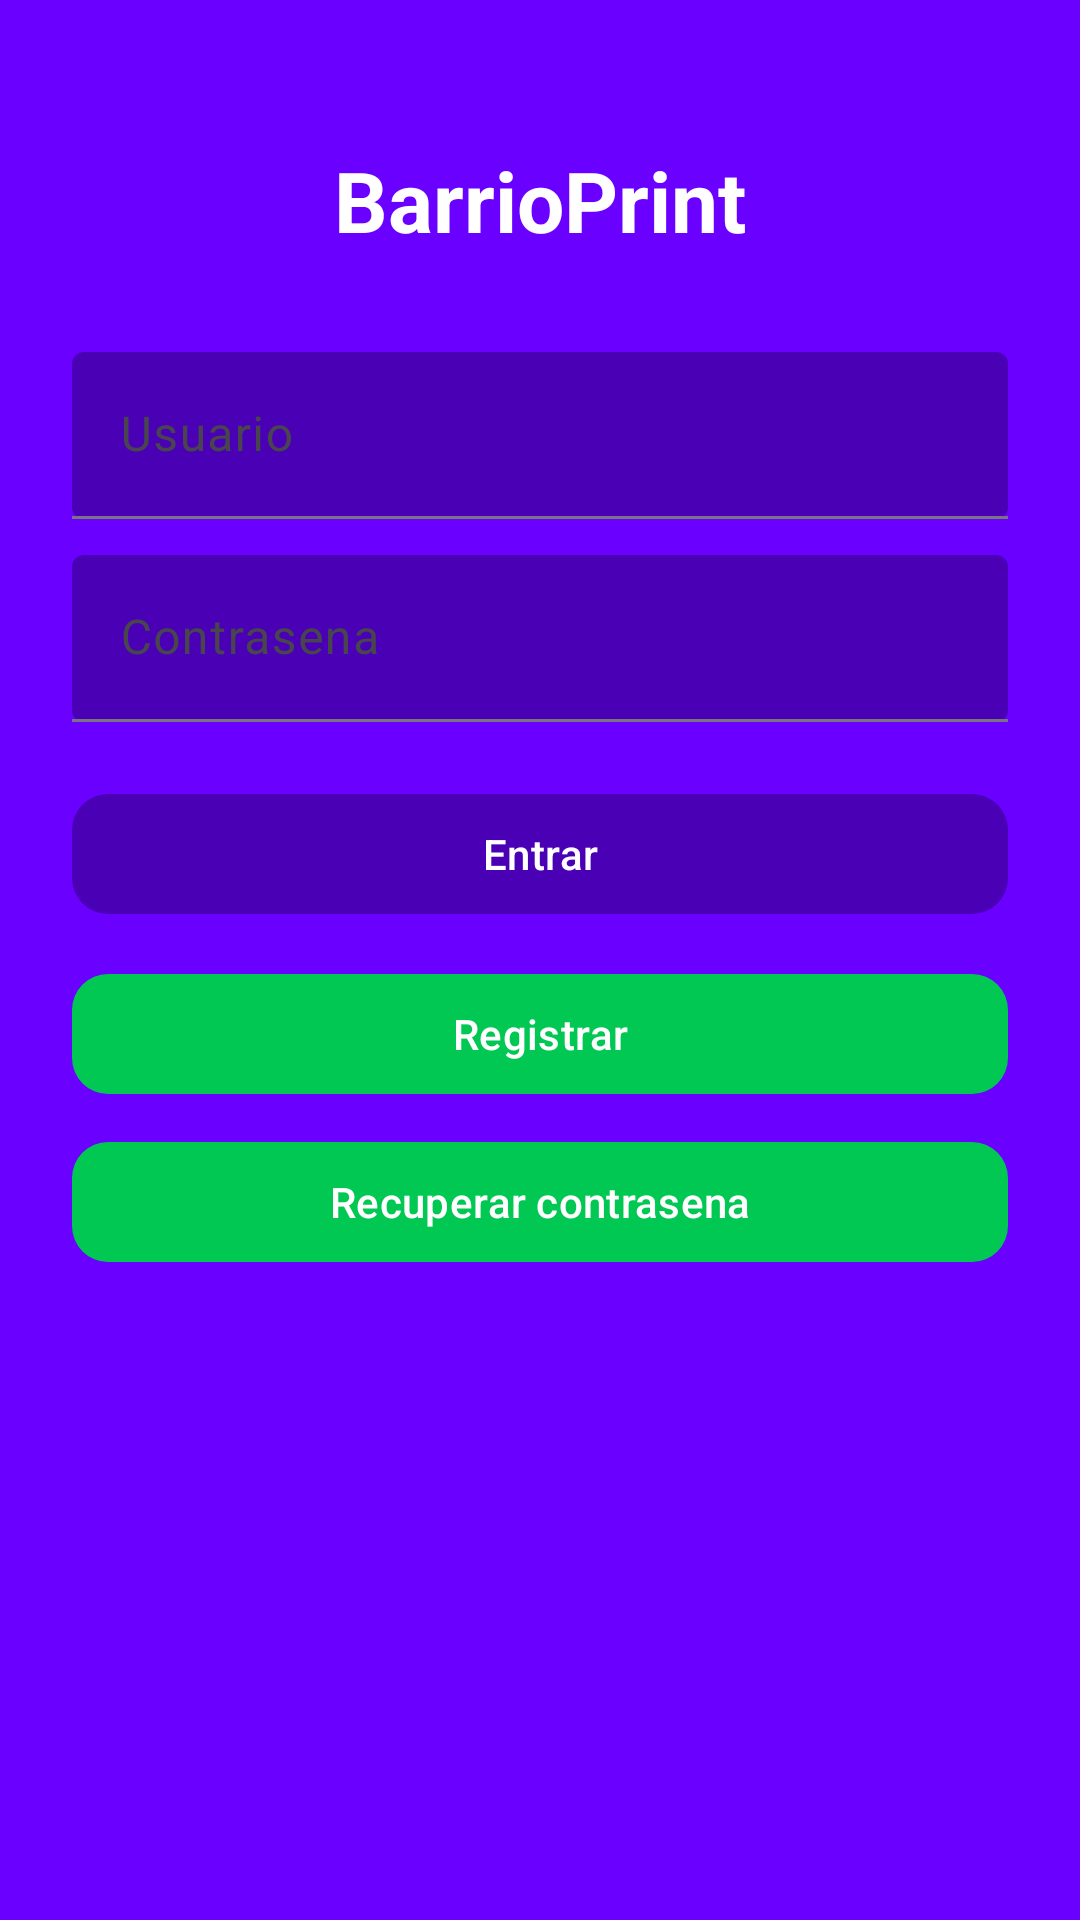

Reconstruct the res/layout file that produces this screen, plus the resources it refers to.
<!-- AndroidManifest.xml: application theme Theme.Camisetas -->
<!-- res/layout/activity_login.xml -->
<?xml version="1.0" encoding="utf-8"?>
<androidx.constraintlayout.widget.ConstraintLayout
    xmlns:android="http://schemas.android.com/apk/res/android"
    xmlns:app="http://schemas.android.com/apk/res-auto"
    android:layout_width="match_parent"
    android:layout_height="match_parent"
    android:background="@color/brand_bg">

    <TextView
        android:id="@+id/loginTitle"
        android:layout_width="0dp"
        android:layout_height="wrap_content"
        android:layout_marginTop="48dp"
        android:gravity="center"
        android:text="BarrioPrint"
        android:textColor="@color/brand_on_bg"
        android:textSize="28sp"
        android:textStyle="bold"
        app:layout_constraintEnd_toEndOf="parent"
        app:layout_constraintStart_toStartOf="parent"
        app:layout_constraintTop_toTopOf="parent" />

    <com.google.android.material.textfield.TextInputLayout
        android:id="@+id/usernameLayout"
        android:layout_width="0dp"
        android:layout_height="wrap_content"
        android:layout_marginTop="32dp"
        android:layout_marginStart="24dp"
        android:layout_marginEnd="24dp"
        app:boxBackgroundMode="filled"
        app:boxBackgroundColor="@color/brand_surface"
        app:hintEnabled="true"
        app:layout_constraintEnd_toEndOf="parent"
        app:layout_constraintStart_toStartOf="parent"
        app:layout_constraintTop_toBottomOf="@id/loginTitle">

        <com.google.android.material.textfield.TextInputEditText
            android:id="@+id/etUsername"
            android:layout_width="match_parent"
            android:layout_height="wrap_content"
            android:hint="Usuario"
            android:inputType="text"
            android:textColor="@color/brand_on_surface"
            android:textColorHint="@color/brand_on_surface" />
    </com.google.android.material.textfield.TextInputLayout>

    <com.google.android.material.textfield.TextInputLayout
        android:id="@+id/passwordLayout"
        android:layout_width="0dp"
        android:layout_height="wrap_content"
        android:layout_marginTop="12dp"
        android:layout_marginStart="24dp"
        android:layout_marginEnd="24dp"
        app:boxBackgroundMode="filled"
        app:boxBackgroundColor="@color/brand_surface"
        app:hintEnabled="true"
        app:layout_constraintEnd_toEndOf="parent"
        app:layout_constraintStart_toStartOf="parent"
        app:layout_constraintTop_toBottomOf="@id/usernameLayout">

        <com.google.android.material.textfield.TextInputEditText
            android:id="@+id/etPassword"
            android:layout_width="match_parent"
            android:layout_height="wrap_content"
            android:hint="Contrasena"
            android:inputType="textPassword"
            android:textColor="@color/brand_on_surface"
            android:textColorHint="@color/brand_on_surface" />
    </com.google.android.material.textfield.TextInputLayout>

    <com.google.android.material.button.MaterialButton
        android:id="@+id/btnLogin"
        android:layout_width="0dp"
        android:layout_height="wrap_content"
        android:layout_marginTop="20dp"
        android:layout_marginStart="24dp"
        android:layout_marginEnd="24dp"
        android:text="Entrar"
        android:textColor="@color/brand_on_primary"
        app:cornerRadius="12dp"
        app:backgroundTint="@color/brand_surface"
        app:layout_constraintEnd_toEndOf="parent"
        app:layout_constraintStart_toStartOf="parent"
        app:layout_constraintTop_toBottomOf="@id/passwordLayout" />

    <com.google.android.material.button.MaterialButton
        android:id="@+id/btnRegister"
        android:layout_width="0dp"
        android:layout_height="wrap_content"
        android:layout_marginTop="12dp"
        android:layout_marginStart="24dp"
        android:layout_marginEnd="24dp"
        android:text="Registrar"
        android:textColor="@color/brand_on_primary"
        app:cornerRadius="12dp"
        app:backgroundTint="@color/brand_accent"
        app:layout_constraintEnd_toEndOf="parent"
        app:layout_constraintStart_toStartOf="parent"
        app:layout_constraintTop_toBottomOf="@id/btnLogin" />

    <com.google.android.material.button.MaterialButton
        android:id="@+id/btnRecover"
        android:layout_width="0dp"
        android:layout_height="wrap_content"
        android:layout_marginTop="8dp"
        android:layout_marginStart="24dp"
        android:layout_marginEnd="24dp"
        android:text="Recuperar contrasena"
        android:textColor="@color/brand_on_primary"
        app:cornerRadius="12dp"
        app:backgroundTint="@color/brand_accent"
        app:layout_constraintEnd_toEndOf="parent"
        app:layout_constraintStart_toStartOf="parent"
        app:layout_constraintTop_toBottomOf="@id/btnRegister" />

</androidx.constraintlayout.widget.ConstraintLayout>
<!-- resources referenced by this layout -->
<resources>
  <color name="brand_accent">#00C853</color>
  <color name="brand_bg">#6A00FF</color>
  <color name="brand_on_bg">#FFFFFF</color>
  <color name="brand_on_primary">#FFFFFF</color>
  <color name="brand_on_surface">#FFFFFF</color>
  <color name="brand_surface">#4A00B5</color>
  <style name="Theme.Camisetas" parent="Base.Theme.Camisetas" />
  <style name="Base.Theme.Camisetas" parent="Theme.Material3.DayNight.NoActionBar">
          <item name="colorPrimary">@color/brand_primary</item>
          <item name="colorOnPrimary">@color/brand_on_primary</item>
          <item name="colorSecondary">@color/brand_accent</item>
          <item name="colorSurface">@color/list_bg</item>
          <item name="colorOnSurface">@color/brand_on_surface</item>
          <item name="android:colorBackground">@color/list_bg</item>
          <item name="colorOnBackground">@color/brand_on_surface</item>
          <item name="android:statusBarColor">@color/toolbar_bg</item>
          <item name="android:navigationBarColor">@color/bottom_nav_bg</item>
      </style>
  <color name="brand_primary">#6A00FF</color>
  <color name="list_bg">#2B2B2B</color>
  <color name="toolbar_bg">#6A00FF</color>
  <color name="bottom_nav_bg">#2B2B2B</color>
</resources>
